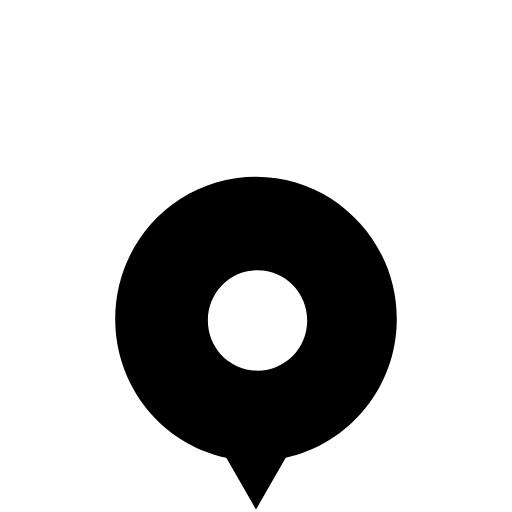
t = 0.00 s
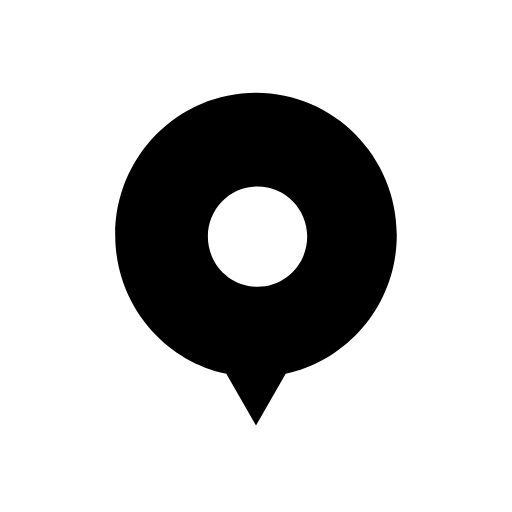
t = 0.13 s
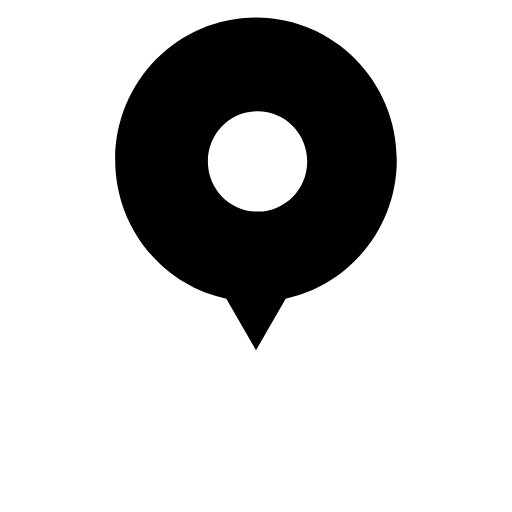
t = 0.38 s
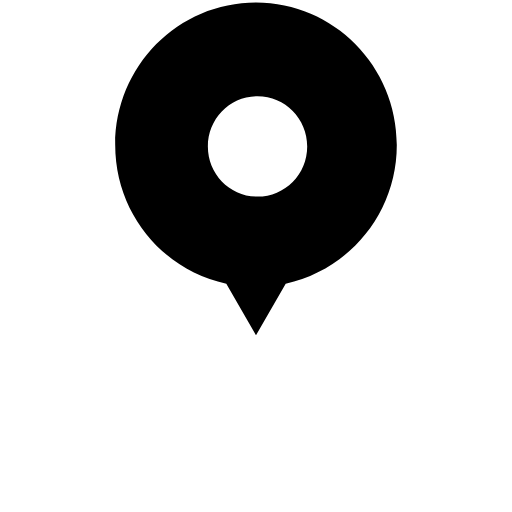
t = 0.50 s
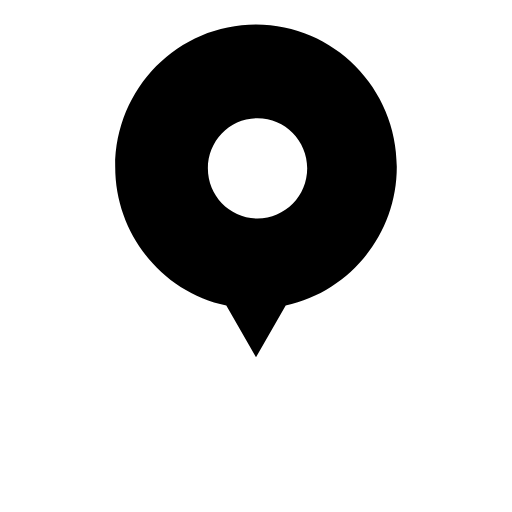
t = 0.63 s
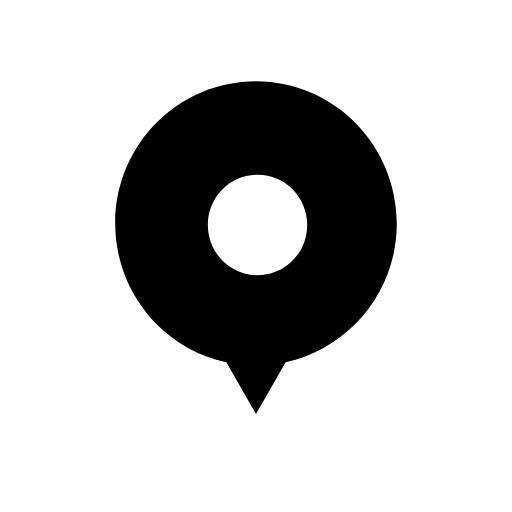
t = 0.88 s

The animated SVG that drew these frames (rendered in a browser with its animation timeline set to each time). Animation: 2 SMIL elements (animateTransform=2); one cycle of 1.00 s, repeats indefinitely.

<svg width='14px' height='14px' xmlns="http://www.w3.org/2000/svg" viewBox="0 0 100 100" preserveAspectRatio="xMidYMid" class="uil-poi"><rect x="0" y="0" width="100" height="100" fill="none" class="bk"></rect><g transform="translate(50,45)"><g><g transform="translate(-50,-45)"><path d="M77.5,45.3c0-15.3-12.3-27.8-27.5-27.8S22.5,29.9,22.5,45.3c0,13.3,9.3,24.5,21.7,27.1L50,82.5l5.8-10.1 C68.2,69.7,77.5,58.6,77.5,45.3z M50.3,55.4c-5.4,0-9.7-4.4-9.7-9.8c0-5.4,4.3-9.8,9.7-9.8s9.7,4.4,9.7,9.8 C60,51,55.7,55.4,50.3,55.4z"><animateTransform attributeName="transform" type="translate" dur="1s" repeatCount="indefinite" from="0,17" to="0,17" values="0,17;0,-17;0,17" keyTimes="0;0.5;1" keySplines="0.4 0.8 0.4 0.8;0.8 0.4 0.8 0.4" calcMode="spline"></animateTransform></path></g><animateTransform attributeName="transform" type="none" from="0" to="360" dur="1s" repeatCount="indefinite"></animateTransform></g></g></svg>